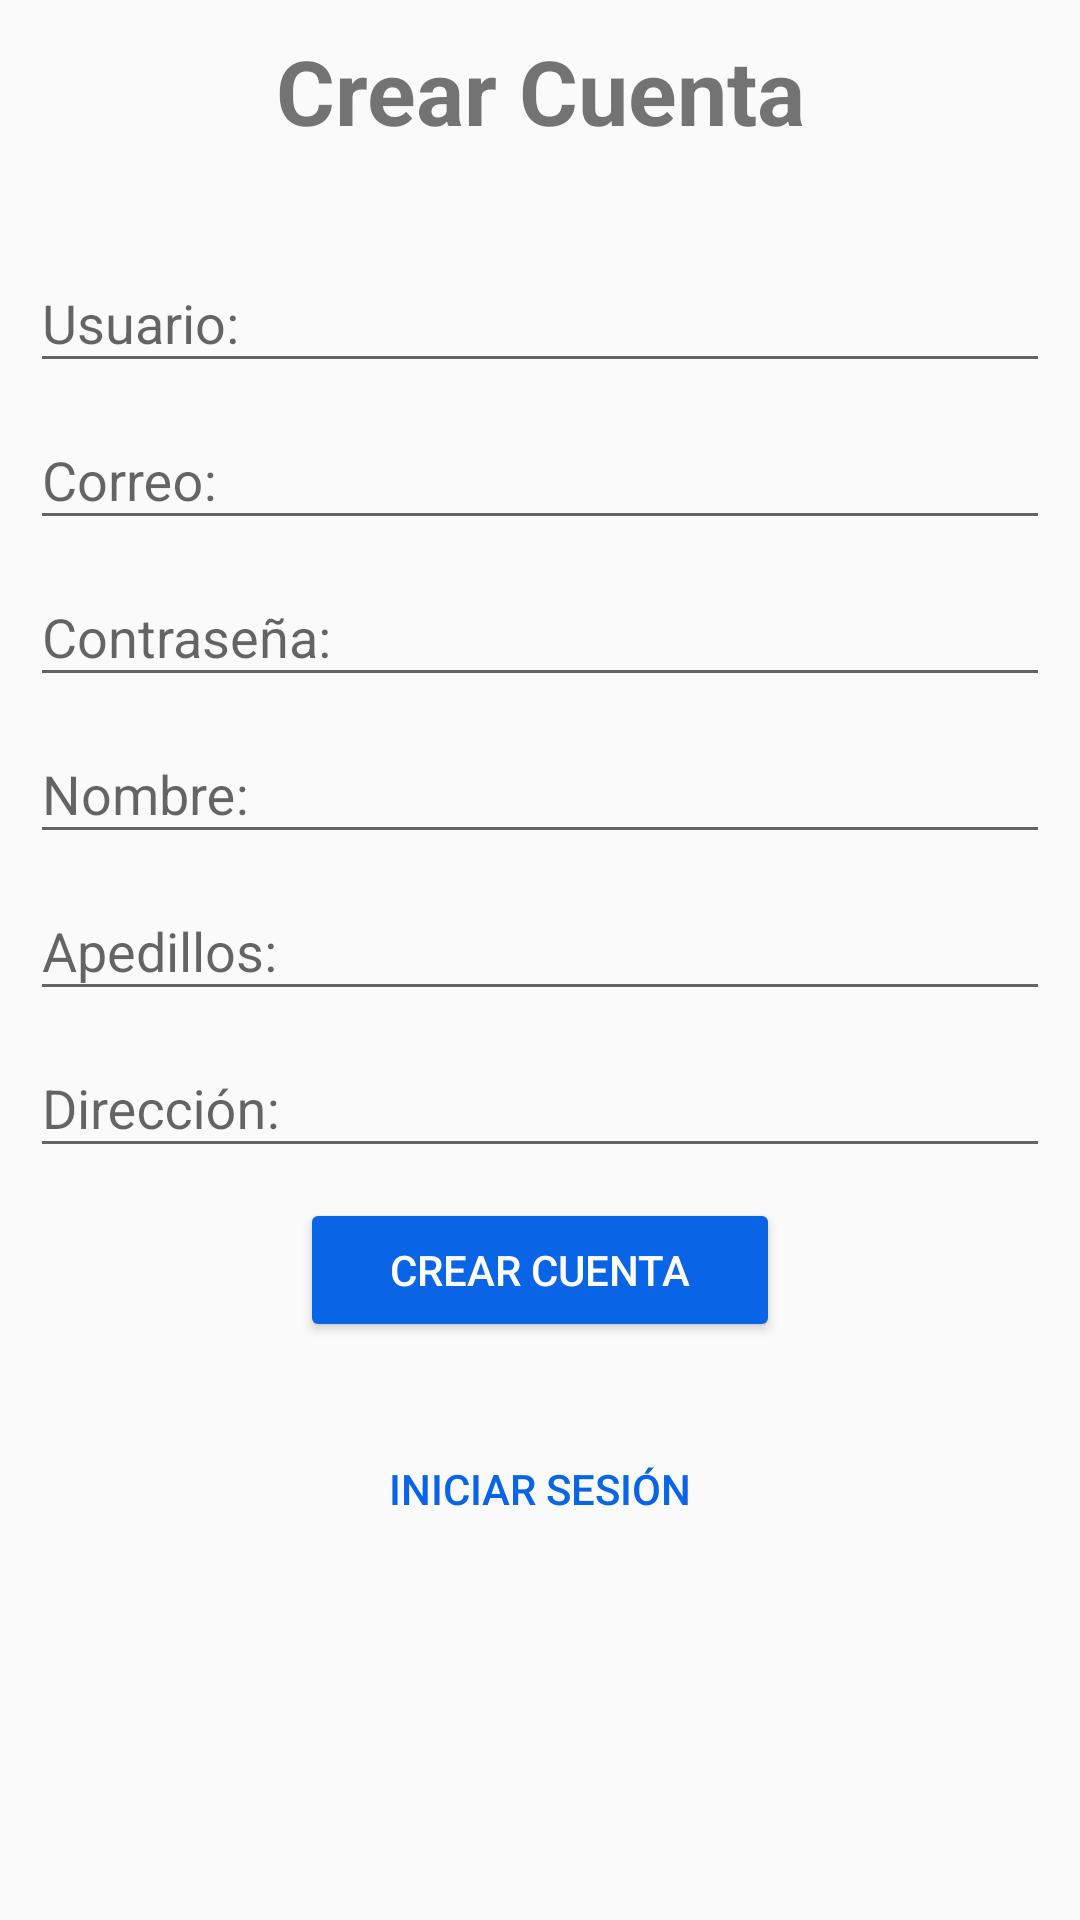

Reconstruct the res/layout file that produces this screen, plus the resources it refers to.
<!-- AndroidManifest.xml: application theme AppTheme -->
<!-- res/layout/activity_registro.xml -->
<?xml version="1.0" encoding="utf-8"?>
<LinearLayout xmlns:android="http://schemas.android.com/apk/res/android"
    xmlns:app="http://schemas.android.com/apk/res-auto"
    xmlns:tools="http://schemas.android.com/tools"
    android:layout_width="match_parent"
    android:layout_height="match_parent"
    android:orientation="vertical"
    tools:context="com.jhorje18.quicktrade.Registro">

    <ScrollView
        android:layout_width="match_parent"
        android:layout_height="match_parent">

        <LinearLayout
            android:layout_width="match_parent"
            android:layout_height="wrap_content"
            android:orientation="vertical">

            <LinearLayout
                android:layout_width="match_parent"
                android:layout_height="match_parent"
                android:layout_margin="10dp"
                android:orientation="vertical">

                <TextView
                    android:id="@+id/textView2"
                    android:layout_width="match_parent"
                    android:layout_height="wrap_content"
                    android:text="Crear Cuenta"
                    android:textAlignment="center"
                    android:textSize="30sp"
                    android:textStyle="bold" />

                <TextView
                    android:id="@+id/textView6"
                    android:layout_width="match_parent"
                    android:layout_height="5dp"
                    android:layout_margin="10dp"
                    android:background="@color/common_google_signin_btn_text_dark_disabled"
                    android:textAlignment="center"
                    android:textStyle="bold" />

                <android.support.design.widget.TextInputLayout
                    android:layout_width="match_parent"
                    android:layout_height="match_parent">

                    <EditText
                        android:id="@+id/editRegUsuario"
                        android:layout_width="match_parent"
                        android:layout_height="wrap_content"
                        android:layout_weight="1"
                        android:ems="10"
                        android:hint="Usuario:"
                        android:inputType="textCapCharacters" />
                </android.support.design.widget.TextInputLayout>

                <android.support.design.widget.TextInputLayout
                    android:layout_width="match_parent"
                    android:layout_height="match_parent">

                    <EditText
                        android:id="@+id/editRegCorreo"
                        android:layout_width="match_parent"
                        android:layout_height="wrap_content"
                        android:layout_weight="1"
                        android:ems="10"
                        android:hint="Correo:"
                        android:inputType="textEmailAddress" />
                </android.support.design.widget.TextInputLayout>

                <android.support.design.widget.TextInputLayout
                    android:layout_width="match_parent"
                    android:layout_height="match_parent">

                    <EditText
                        android:id="@+id/editRegContraseña"
                        android:layout_width="match_parent"
                        android:layout_height="wrap_content"
                        android:layout_weight="1"
                        android:ems="10"
                        android:hint="Contraseña:"
                        android:inputType="textPassword" />
                </android.support.design.widget.TextInputLayout>

                <android.support.design.widget.TextInputLayout
                    android:layout_width="match_parent"
                    android:layout_height="match_parent">

                    <EditText
                        android:id="@+id/editRegNombre"
                        android:layout_width="match_parent"
                        android:layout_height="wrap_content"
                        android:layout_weight="1"
                        android:ems="10"
                        android:hint="Nombre:"
                        android:inputType="textCapWords|textPersonName" />
                </android.support.design.widget.TextInputLayout>

                <android.support.design.widget.TextInputLayout
                    android:layout_width="match_parent"
                    android:layout_height="match_parent">

                    <EditText
                        android:id="@+id/editRegApedillos"
                        android:layout_width="match_parent"
                        android:layout_height="wrap_content"
                        android:layout_weight="1"
                        android:ems="10"
                        android:hint="Apedillos:"
                        android:inputType="textCapWords" />
                </android.support.design.widget.TextInputLayout>

                <android.support.design.widget.TextInputLayout
                    android:layout_width="match_parent"
                    android:layout_height="match_parent">

                    <EditText
                        android:id="@+id/editRegDireccion"
                        android:layout_width="match_parent"
                        android:layout_height="wrap_content"
                        android:layout_weight="1"
                        android:ems="10"
                        android:hint="Dirección:"
                        android:inputType="textCapWords|textCapSentences|textAutoComplete|textPostalAddress" />
                </android.support.design.widget.TextInputLayout>

            </LinearLayout>

            <Button
                android:id="@+id/btnRegCrear"
                style="@style/Widget.AppCompat.Button.Colored"
                android:layout_width="match_parent"
                android:layout_height="wrap_content"
                android:layout_marginLeft="100dp"
                android:layout_marginRight="100dp"
                android:onClick="onClick"
                android:text="Crear cuenta" />

            <TextView
                android:layout_width="match_parent"
                android:layout_height="5dp"
                android:layout_margin="10dp"
                android:background="@color/common_google_signin_btn_text_dark_disabled"
                android:textAlignment="center"
                android:textStyle="bold" />

            <Button
                android:id="@+id/btnRegIniciar"
                style="@android:style/Widget.Material.Button.Borderless.Colored"
                android:layout_width="match_parent"
                android:layout_height="wrap_content"
                android:layout_marginLeft="100dp"
                android:layout_marginRight="100dp"
                android:onClick="onClick"
                android:text="Iniciar Sesión" />

        </LinearLayout>
    </ScrollView>

</LinearLayout>
<!-- resources referenced by this layout -->
<resources>
  <style name="AppTheme" parent="Theme.AppCompat.Light.DarkActionBar">
          
          <item name="colorPrimary">@color/colorPrimary</item>
          <item name="colorPrimaryDark">@color/colorPrimaryDark</item>
          <item name="colorAccent">@color/colorAccent</item>
      </style>
  <color name="colorPrimary">#12bc3a</color>
  <color name="colorPrimaryDark">#138c0b</color>
  <color name="colorAccent">#0965e6</color>
</resources>
